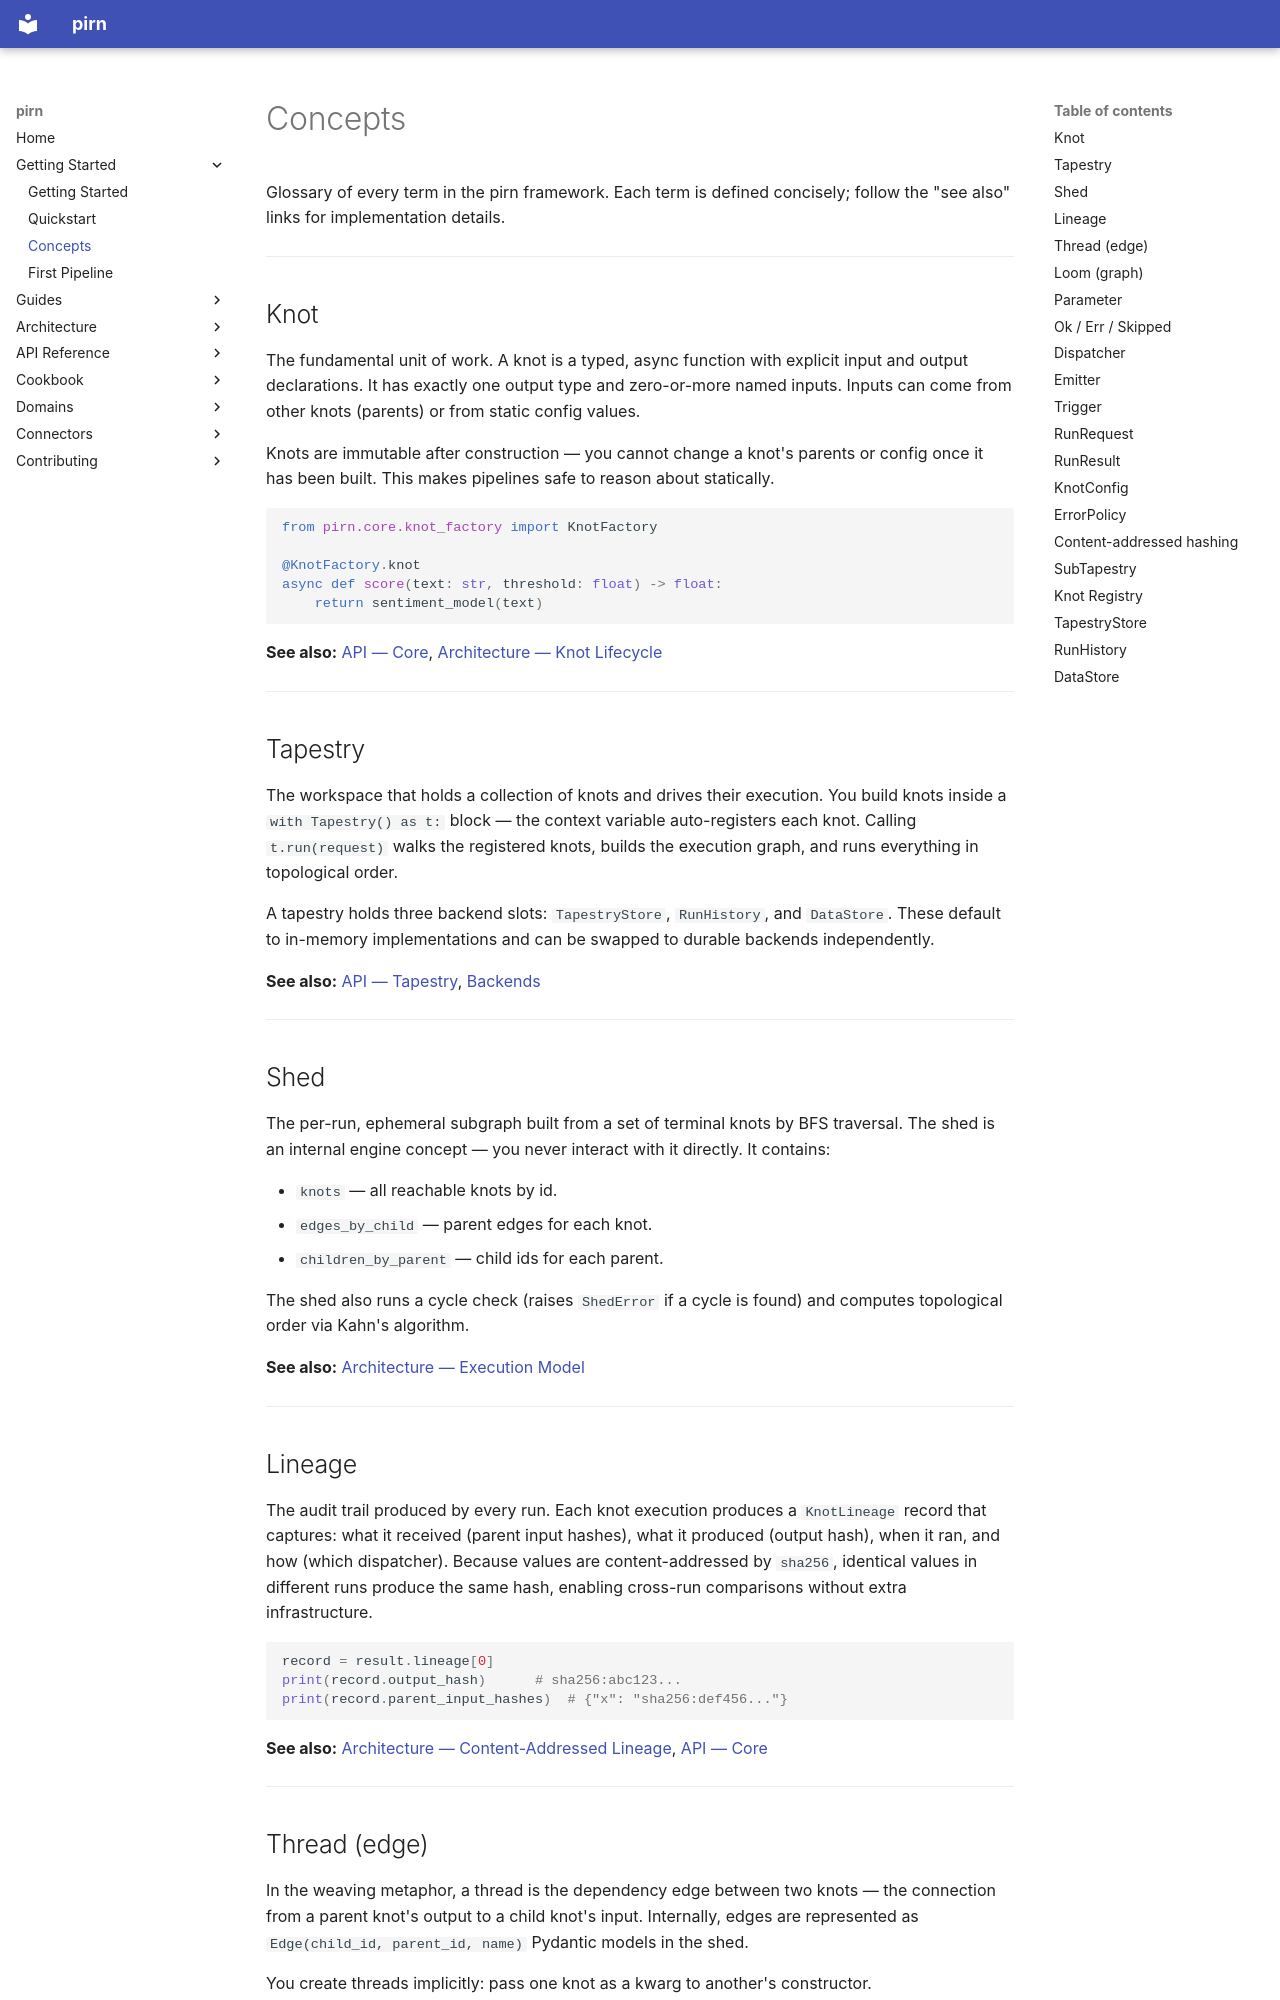

repository: snoodleboot-io/pirn · page: getting-started/concepts/index.html · generator: mkdocs

# Concepts

Glossary of every term in the pirn framework. Each term is defined concisely; follow the "see also" links for implementation details.

---

## Knot

The fundamental unit of work. A knot is a typed, async function with explicit input and output declarations. It has exactly one output type and zero-or-more named inputs. Inputs can come from other knots (parents) or from static config values.

Knots are immutable after construction — you cannot change a knot's parents or config once it has been built. This makes pipelines safe to reason about statically.

```python
from pirn.core.knot_factory import KnotFactory

@KnotFactory.knot
async def score(text: str, threshold: float) -> float:
    return sentiment_model(text)
```

**See also:** [API — Core](../api/core.md), [Architecture — Knot Lifecycle](../architecture/overview.md#knot-lifecycle)

---

## Tapestry

The workspace that holds a collection of knots and drives their execution. You build knots inside a `with Tapestry() as t:` block — the context variable auto-registers each knot. Calling `t.run(request)` walks the registered knots, builds the execution graph, and runs everything in topological order.

A tapestry holds three backend slots: `TapestryStore`, `RunHistory`, and `DataStore`. These default to in-memory implementations and can be swapped to durable backends independently.

**See also:** [API — Tapestry](../api/tapestry.md), [Backends](../guides/backends.md)

---

## Shed

The per-run, ephemeral subgraph built from a set of terminal knots by BFS traversal. The shed is an internal engine concept — you never interact with it directly. It contains:

- `knots` — all reachable knots by id.
- `edges_by_child` — parent edges for each knot.
- `children_by_parent` — child ids for each parent.

The shed also runs a cycle check (raises `ShedError` if a cycle is found) and computes topological order via Kahn's algorithm.

**See also:** [Architecture — Execution Model](../architecture/execution-model.md)

---

## Lineage

The audit trail produced by every run. Each knot execution produces a `KnotLineage` record that captures: what it received (parent input hashes), what it produced (output hash), when it ran, and how (which dispatcher). Because values are content-addressed by `sha256`, identical values in different runs produce the same hash, enabling cross-run comparisons without extra infrastructure.

```python
record = result.lineage[0]
print(record.output_hash)      # sha256:abc123...
print(record.parent_input_hashes)  # {"x": "sha256:def456..."}
```

**See also:** [Architecture — Content-Addressed Lineage](../architecture/overview.md#content-addressed-lineage), [API — Core](../api/core.md)

---
